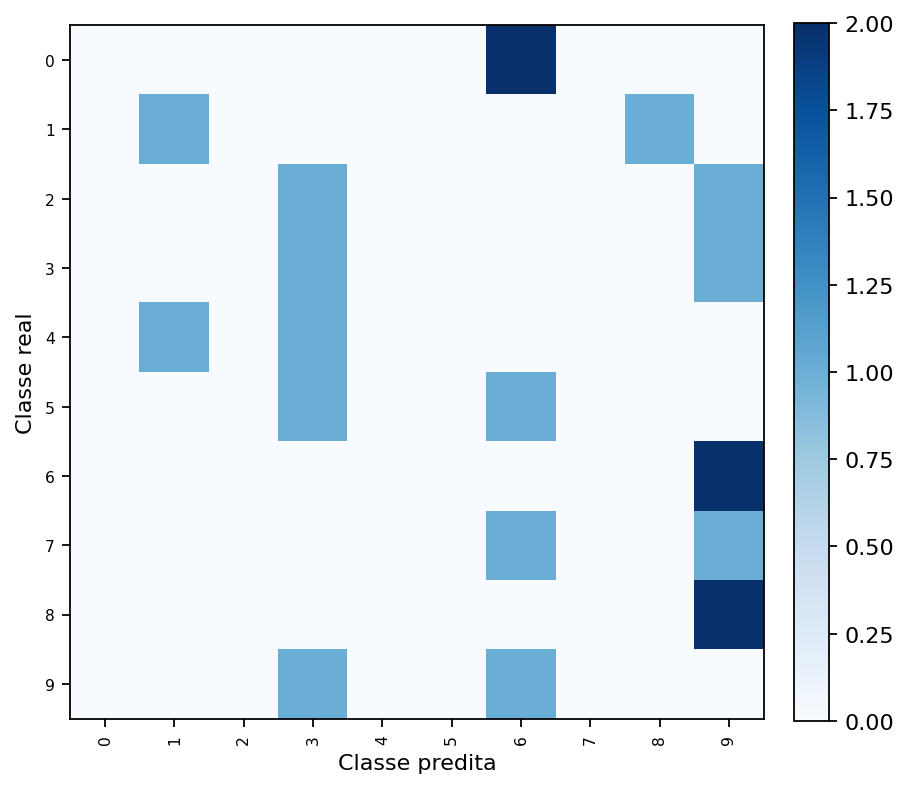

Values plotted in this chart, from the file beside it:
true_label, true_class_name, 0, 1, 2, 3, 4, 5, 6, 7, 8, 9
0, 0, 0, 0, 0, 0, 0, 0, 2, 0, 0, 0
1, 1, 0, 1, 0, 0, 0, 0, 0, 0, 1, 0
2, 2, 0, 0, 0, 1, 0, 0, 0, 0, 0, 1
3, 3, 0, 0, 0, 1, 0, 0, 0, 0, 0, 1
4, 4, 0, 1, 0, 1, 0, 0, 0, 0, 0, 0
5, 5, 0, 0, 0, 1, 0, 0, 1, 0, 0, 0
6, 6, 0, 0, 0, 0, 0, 0, 0, 0, 0, 2
7, 7, 0, 0, 0, 0, 0, 0, 1, 0, 0, 1
8, 8, 0, 0, 0, 0, 0, 0, 0, 0, 0, 2
9, 9, 0, 0, 0, 1, 0, 0, 1, 0, 0, 0
